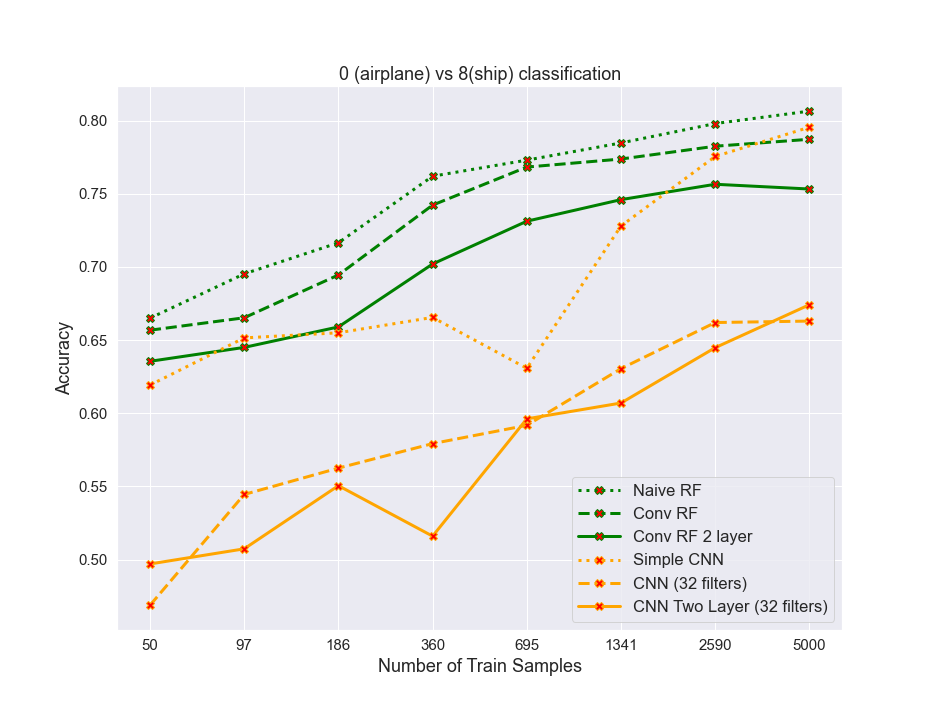

The table this chart was drawn from, first rows:
algos, 0, 1, 2, 3, 4, 5, 6, 7
naiveRF, 0.665, 0.6952, 0.7165, 0.762, 0.773, 0.7848, 0.798, 0.8065
convrf, 0.6567, 0.6653, 0.6945, 0.7423, 0.7682, 0.7737, 0.7825, 0.7873
convrf2layer, 0.6355, 0.645, 0.659, 0.702, 0.7312, 0.746, 0.7565, 0.7532
simplecnn, 0.6192, 0.6515, 0.655, 0.6655, 0.6308, 0.728, 0.7755, 0.7955
cnn32, 0.4688, 0.5445, 0.5625, 0.5793, 0.5917, 0.6305, 0.662, 0.663
cnn32_2layer, 0.497, 0.5073, 0.5505, 0.516, 0.5962, 0.607, 0.6448, 0.6742
